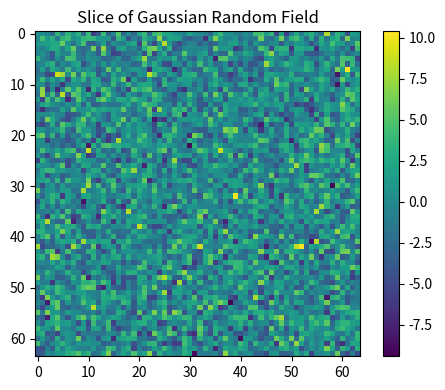
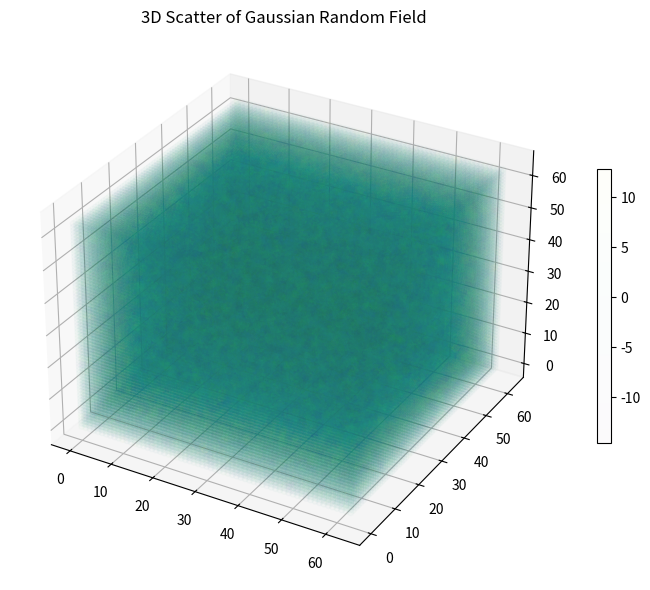
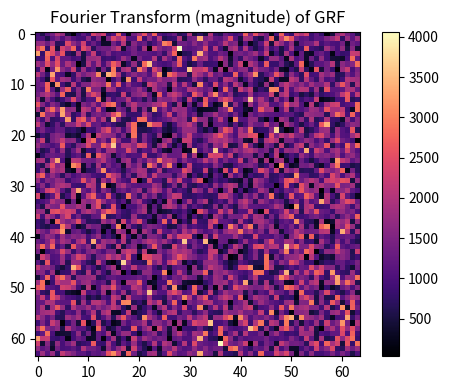
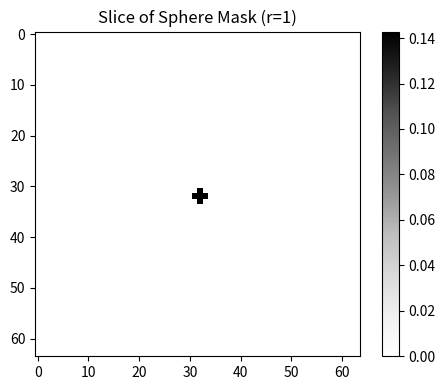
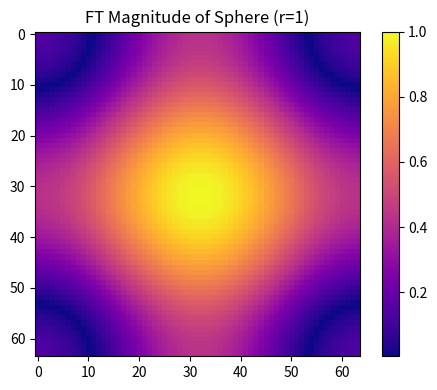
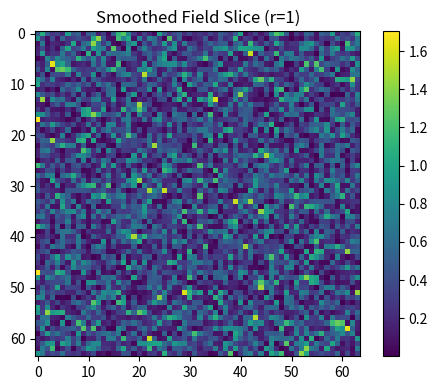
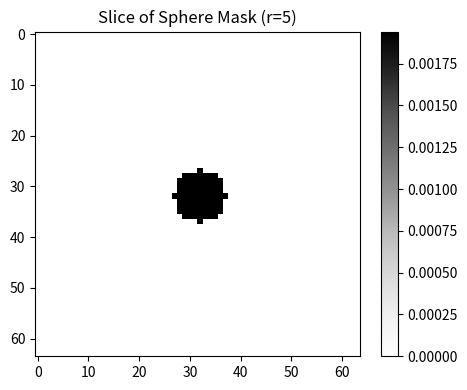
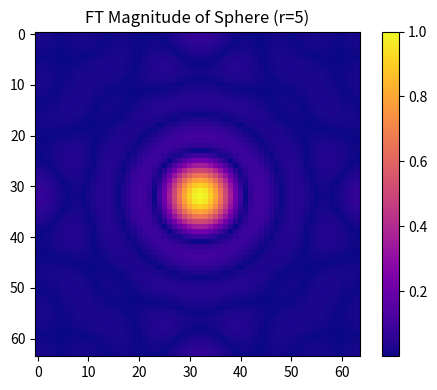
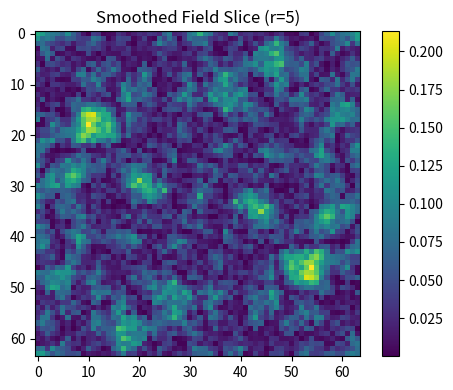
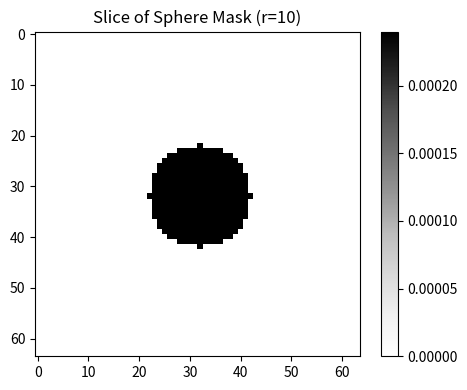
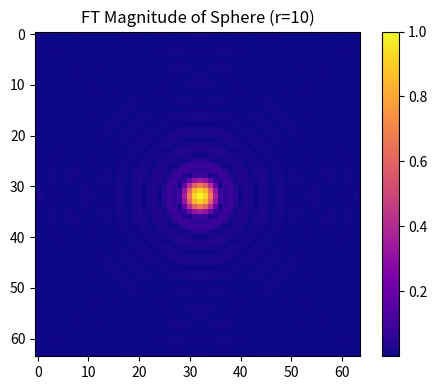
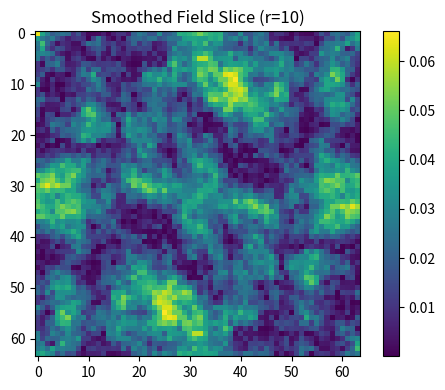
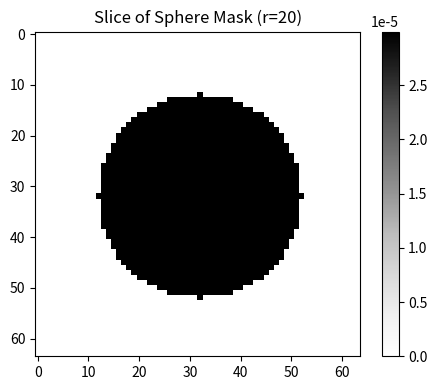
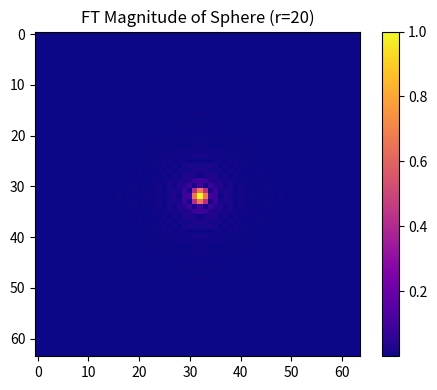
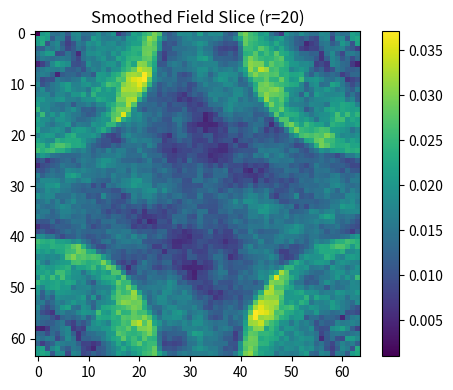
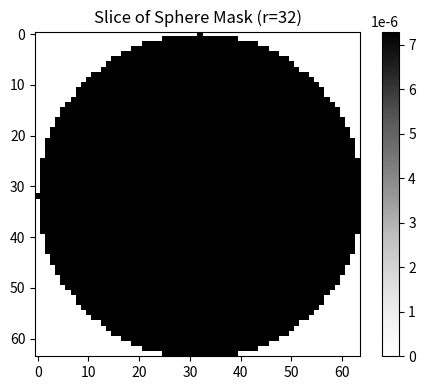

Recreate these plots in Python, in order.
import numpy as np
import matplotlib.pyplot as plt
from mpl_toolkits.mplot3d import Axes3D

# Grid and field setup
N = 64
x, y, z = np.indices((N, N, N))
center = np.array([N // 2, N // 2, N // 2])

# Create Gaussian Random Field
np.random.seed(0)
G = np.random.normal(0, 3, (N, N, N))

# --- Plot a 2D slice of the Gaussian Random Field ---
plt.figure(figsize=(5, 4))
plt.imshow(G[N // 2], cmap='viridis')
plt.colorbar()
plt.title("Slice of Gaussian Random Field")
plt.tight_layout()
plt.show()

# --- 3D Scatter plot of Gaussian Random Field (low alpha for visibility) ---
G_flat = G.flatten()
xg, yg, zg = np.meshgrid(np.arange(N), np.arange(N), np.arange(N), indexing='ij')
x_flat = xg.flatten()
y_flat = yg.flatten()
z_flat = zg.flatten()

fig = plt.figure(figsize=(8, 6))
ax = fig.add_subplot(111, projection='3d')
scatter = ax.scatter(x_flat, y_flat, z_flat, c=G_flat, alpha=0.02, cmap='viridis')
plt.title("3D Scatter of Gaussian Random Field")
plt.colorbar(scatter, shrink=0.5)
plt.tight_layout()
plt.show()

# --- Fourier Transform of GRF ---
G_ff = np.fft.fftn(G)
G_fft = np.fft.fftshift(G_ff)
GF = np.abs(G_fft)

# --- Plot a 2D slice of the Fourier transform of GRF ---
plt.figure(figsize=(5, 4))
plt.imshow(GF[N // 2], cmap='magma')
plt.colorbar()
plt.title("Fourier Transform (magnitude) of GRF")
plt.tight_layout()
plt.show()

# --- Initialize for smoothing ---
radii = np.arange(0, N // 2 + 1)
means, variances = [], []

# Loop over radii for sphere convolution
for r in radii:
    # Create spherical mask
    dist = np.sqrt((x - center[0]) ** 2 + (y - center[1]) ** 2 + (z - center[2]) ** 2)
    sphere = (dist <= r).astype(float)

    # Normalize kernel if non-zero
    if np.sum(sphere) > 0:
        sphere /= np.sum(sphere)

    # Plot a slice of the spherical mask
    if r in [1, 5, 10, 20, 32]:  # selected slices for illustration
        plt.figure(figsize=(5, 4))
        plt.imshow(sphere[N // 2], cmap='Greys')
        plt.colorbar()
        plt.title(f"Slice of Sphere Mask (r={r})")
        plt.tight_layout()
        plt.show()

    # Fourier transform of the spherical mask
    S_f = np.fft.fftn(sphere)
    S_fft = np.fft.fftshift(S_f)
    S_abs = np.abs(S_fft)

    if r in [1, 5, 10, 20, 32]:  # selected slices for illustration
        plt.figure(figsize=(5, 4))
        plt.imshow(S_abs[N // 2], cmap='plasma')
        plt.colorbar()
        plt.title(f"FT Magnitude of Sphere (r={r})")
        plt.tight_layout()
        plt.show()

    # Multiply in Fourier space and inverse transform
    smoothed_fft = GF * S_abs
    smoothed_ifft = np.fft.ifftn(np.fft.ifftshift(smoothed_fft))
    smoothed_field = np.abs(smoothed_ifft)

    # Store mean and variance
    means.append(np.mean(smoothed_field))
    variances.append(np.var(smoothed_field))

    # Show smoothed result for selected radii
    if r in [1, 5, 10, 20, 32]:
        plt.figure(figsize=(5, 4))
        plt.imshow(smoothed_field[N // 2], cmap='viridis')
        plt.colorbar()
        plt.title(f"Smoothed Field Slice (r={r})")
        plt.tight_layout()
        plt.show()

# --- Plot Mean and Variance vs Radius ---
plt.figure(figsize=(6, 4))
plt.plot(radii, variances, 'b-o', label="Variance")
plt.xlabel("Radius of Smoothing Sphere")
plt.ylabel("Variance")
plt.title("Variance vs Radius")
plt.grid(True)
plt.legend()
plt.tight_layout()
plt.show()

plt.figure(figsize=(6, 4))
plt.plot(radii, means, 'g-o', label="Mean")
plt.xlabel("Radius of Smoothing Sphere")
plt.ylabel("Mean")
plt.title("Mean vs Radius")
plt.grid(True)
plt.legend()
plt.tight_layout()
plt.show()
